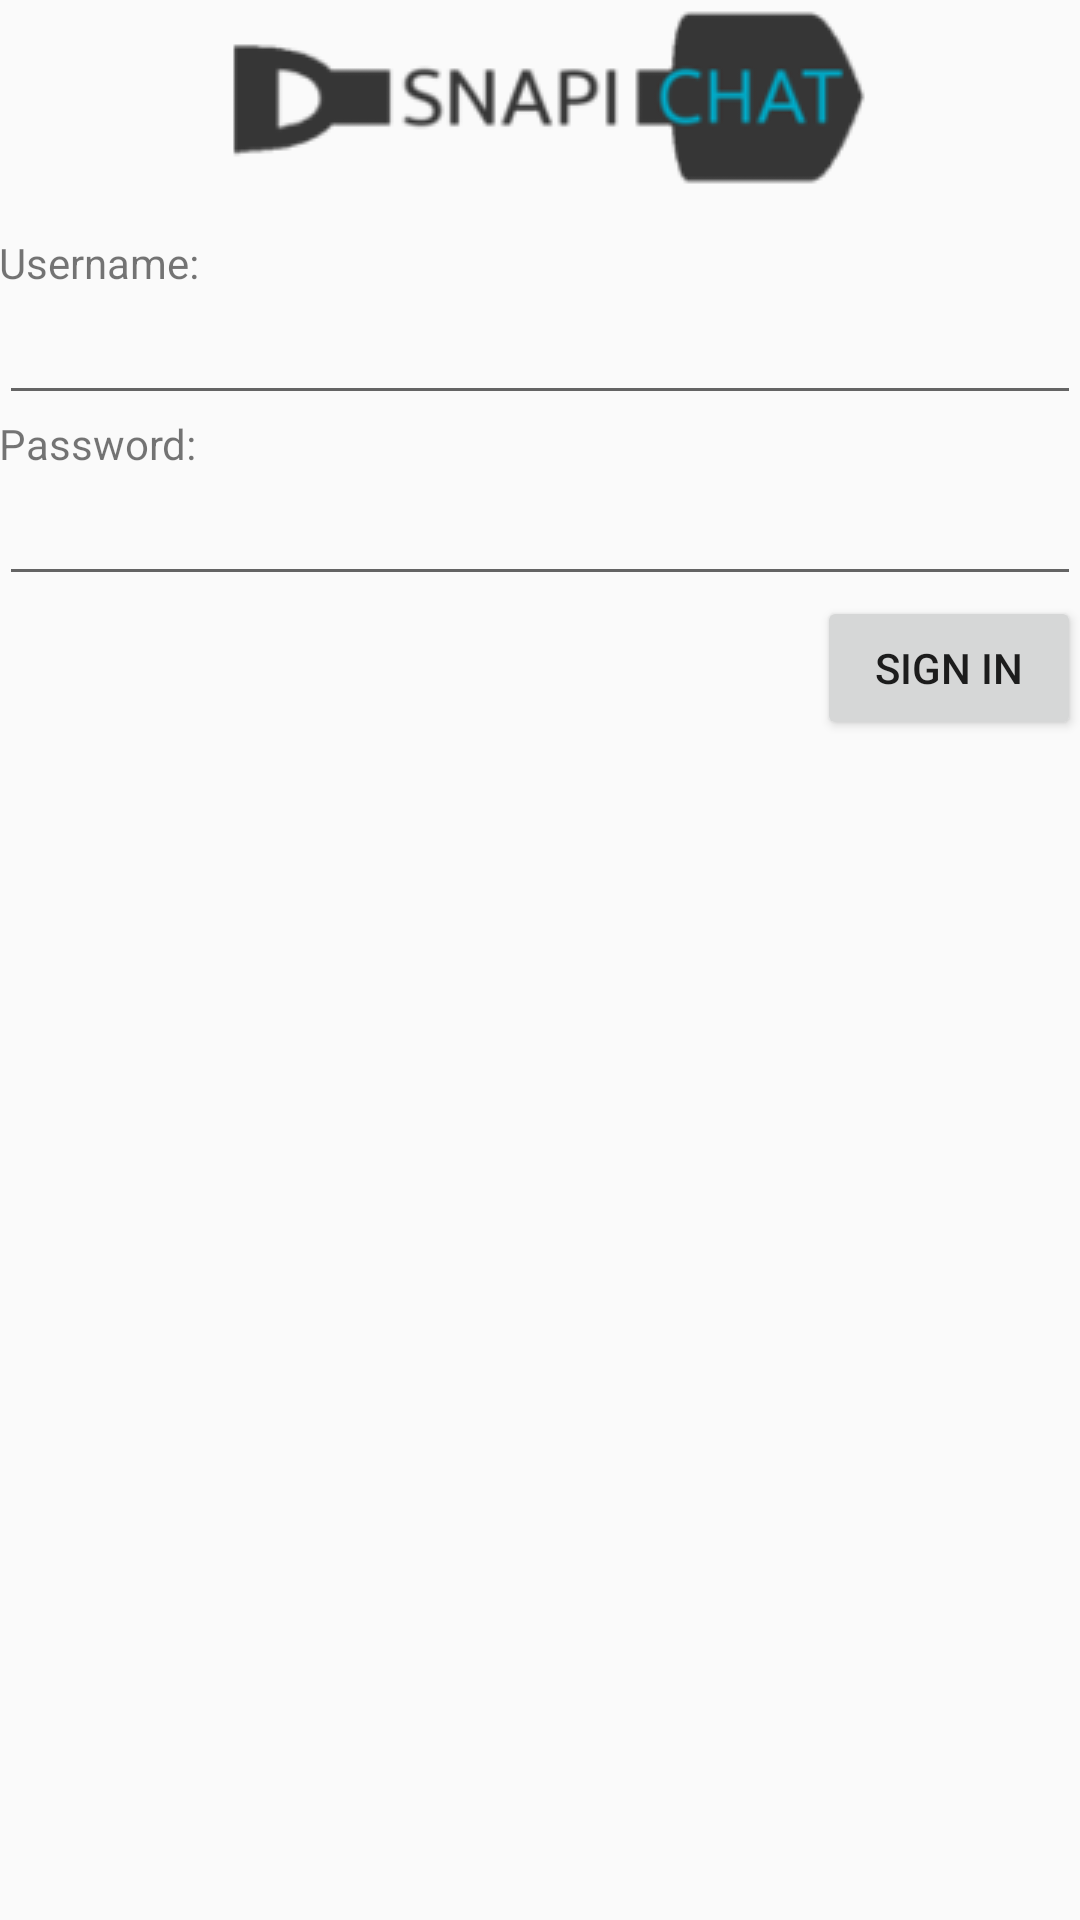

This screen was rendered from an Android layout file. Write that file and the resources it references.
<!-- AndroidManifest.xml: application theme SnapiChatTheme -->
<!-- res/layout/activity_login.xml -->
<?xml version="1.0" encoding="utf-8"?>
<RelativeLayout xmlns:android="http://schemas.android.com/apk/res/android"
    xmlns:tools="http://schemas.android.com/tools"
    android:layout_width="match_parent"
    android:layout_height="match_parent"
    android:paddingBottom="@dimen/activity_vertical_margin"
    android:paddingLeft="@dimen/activity_horizontal_margin"
    android:paddingRight="@dimen/activity_horizontal_margin"
    android:paddingTop="@dimen/activity_vertical_margin"
    tools:context="com.dreamteam.snapichat.LoginActivity">

    <LinearLayout
        android:orientation="vertical"
        android:layout_width="match_parent"
        android:layout_height="match_parent"
        android:layout_alignParentTop="true"
        android:layout_alignParentStart="true">

        <ImageView
            android:layout_width="wrap_content"
            android:layout_height="wrap_content"
            android:id="@+id/imageView"
            android:layout_gravity="center_horizontal"
            android:src="@drawable/logo" />

        <TextView
            android:layout_width="wrap_content"
            android:layout_height="wrap_content"
            android:text="@string/username_label_login"
            android:id="@+id/textView" />

        <EditText
            android:layout_width="match_parent"
            android:layout_height="wrap_content"
            android:id="@+id/editText" />

        <TextView
            android:layout_width="wrap_content"
            android:layout_height="wrap_content"
            android:text="@string/password_label_login"
            android:id="@+id/textView2" />

        <EditText
            android:layout_width="match_parent"
            android:layout_height="wrap_content"
            android:inputType="textPassword"
            android:ems="10"
            android:id="@+id/editText2" />

        <Button
            android:layout_width="wrap_content"
            android:layout_height="wrap_content"
            android:text="@string/sign_in_button_login"
            android:id="@+id/button"
            android:layout_gravity="right" />
    </LinearLayout>
</RelativeLayout>
<!-- resources referenced by this layout -->
<resources>
  <!-- drawable logo: png bitmap (drawable, 6652 bytes) -->
  <string name="password_label_login">Password:</string>
  <string name="sign_in_button_login">Sign in</string>
  <string name="username_label_login">Username:</string>
  <style name="SnapiChatTheme" parent="SnapiChatTheme.Base">
  
      </style>
  <style name="SnapiChatTheme.Base" parent="Theme.AppCompat.Light.DarkActionBar">
          <item name="windowNoTitle">true</item>
          <item name="windowActionBar">false</item>
          <item name="colorPrimary">@color/colorPrimary</item>
          <item name="colorPrimaryDark">@color/colorPrimaryDark</item>
          <item name="colorAccent">@color/colorAccent</item>
      </style>
  <!-- not gathered from this repository: default colours our renderer supplied (Android Studio template values) -->
  <color name="colorPrimary">#FF6200EE</color>
  <color name="colorPrimaryDark">#FF3700B3</color>
  <color name="colorAccent">#FF03DAC5</color>
</resources>
